Run: headless pygame with SDL's dummy video driver; simulated clock (each Clock.tick advances the game by its frame time, no real sleeping); random seed 0; keys injected as events and as key.get_pressed() state; no mouse input.
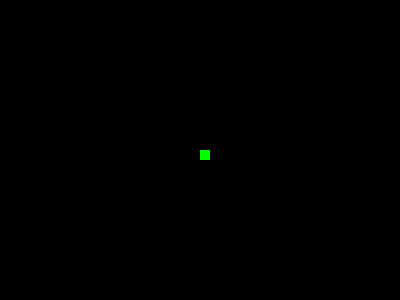
Frame 1 of 4 · flips 1–60 · no input
Frame 2 of 4 · flips 61–180 · tapped SPACE, RETURN · held RIGHT (→), D · screen unchanged from frame 1, image omitted
Frame 3 of 4 · flips 181–300 · held DOWN (↓), S · screen unchanged from frame 2, image omitted
Frame 4 of 4 · flips 301–420 · held LEFT (←), A, UP (↑), W · screen unchanged from frame 3, image omitted

The pygame program that drew these frames:

#Reference:
#https://www.edureka.co/blog/snake-game-with-pygame/#install
#https://www.pygame.org/docs/tut/PygameIntro.html

import pygame
pygame.init()
dis = pygame.display.set_mode((400, 300))

pygame.display.set_caption('Snake game')

blue = (0, 0, 255)
red = (255, 0, 0)
green = (0, 255, 0)
white = (255, 255, 255)

game_over = False

while not game_over:
	for event in pygame.event.get():
		if event.type == pygame.QUIT:
			game_over = True
		# print(event) #prints out all the actions that take place on the screen

	pygame.draw.rect(dis, green, [200, 150, 10, 10])
	pygame.display.update()

pygame.quit()
quit()
